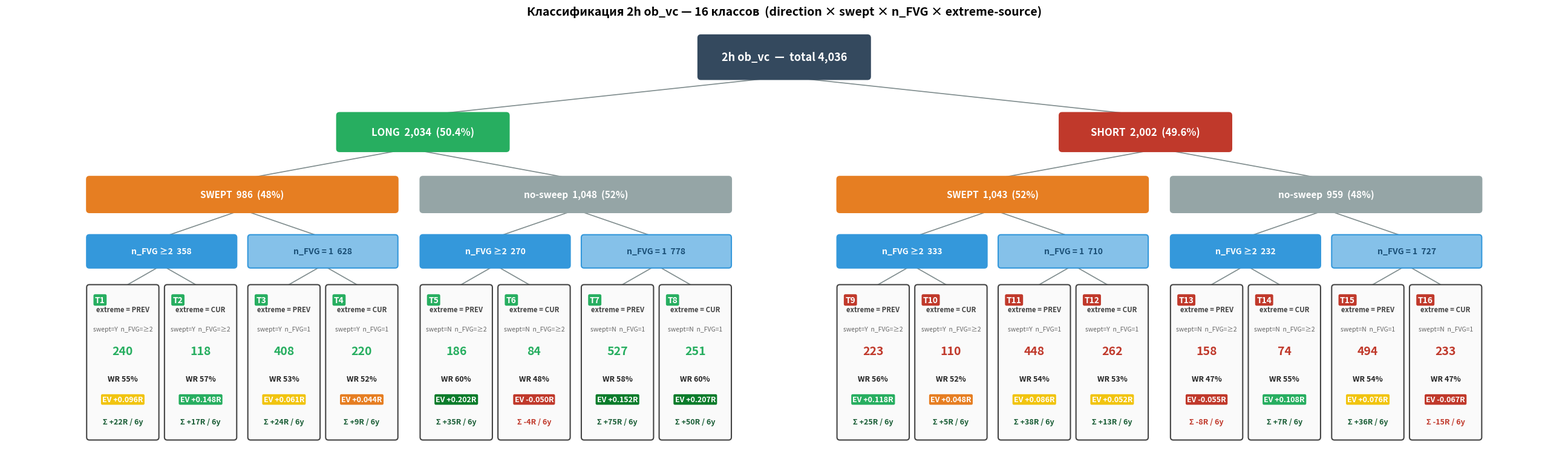

The script that saved this image:
"""Block-diagram классификации 2h ob_vc:
  Root → Direction → Swept → n_FVG → Extreme (prev/cur)
8 leaf классов на каждое направление.
"""
import pathlib
import matplotlib.pyplot as plt
from matplotlib.patches import FancyBboxPatch, ConnectionPatch
import pandas as pd

# Counts after 15m-priority dedup AND swept канон 1.1.1 (n-1, n-2 lookback)
DATA = {
    "long": {
        ("swept", "≥2", "prev"): 240,
        ("swept", "≥2", "cur"):  118,
        ("swept", "1",  "prev"): 408,
        ("swept", "1",  "cur"):  220,
        ("no",    "≥2", "prev"): 186,
        ("no",    "≥2", "cur"):   84,
        ("no",    "1",  "prev"): 527,
        ("no",    "1",  "cur"):  251,
    },
    "short": {
        ("swept", "≥2", "prev"): 223,
        ("swept", "≥2", "cur"):  110,
        ("swept", "1",  "prev"): 448,
        ("swept", "1",  "cur"):  262,
        ("no",    "≥2", "prev"): 158,
        ("no",    "≥2", "cur"):   74,
        ("no",    "1",  "prev"): 494,
        ("no",    "1",  "cur"):  233,
    },
}

# TBM results под канон 1.1.1 (fixed TP1R exit)
TBM = {
    "T1":  (54.8, +0.096, +22),  "T2":  (57.4, +0.148, +17),
    "T3":  (53.0, +0.061, +24),  "T4":  (52.2, +0.044,  +9),
    "T5":  (60.1, +0.202, +35),  "T6":  (47.5, -0.050,  -4),
    "T7":  (57.6, +0.152, +75),  "T8":  (60.3, +0.207, +50),
    "T9":  (55.9, +0.118, +25),  "T10": (52.4, +0.048,  +5),
    "T11": (54.3, +0.086, +38),  "T12": (52.6, +0.052, +13),
    "T13": (47.3, -0.055,  -8),  "T14": (55.4, +0.108,  +7),
    "T15": (53.8, +0.076, +36),  "T16": (46.7, -0.067, -15),
}

LONG_TOTAL = sum(DATA["long"].values())
SHORT_TOTAL = sum(DATA["short"].values())
TOTAL = LONG_TOTAL + SHORT_TOTAL

# Colors
COL_ROOT  = "#34495e"
COL_LONG  = "#27ae60"
COL_SHORT = "#c0392b"
COL_SWEPT = "#e67e22"
COL_NOSW  = "#95a5a6"
COL_BOX_BG = "#fafafa"


fig, ax = plt.subplots(figsize=(28, 8))
ax.set_xlim(0, 28)
ax.set_ylim(6.0, 14)
ax.set_aspect("equal")
ax.axis("off")


def box(x, y, w, h, text, fc="#fafafa", ec="#333", fontsize=10, fontweight="normal",
        text_color="#222"):
    p = FancyBboxPatch((x, y), w, h, boxstyle="round,pad=0.05",
                        linewidth=1.5, facecolor=fc, edgecolor=ec, zorder=3)
    ax.add_patch(p)
    ax.text(x + w/2, y + h/2, text, ha="center", va="center",
            fontsize=fontsize, fontweight=fontweight, color=text_color, zorder=4)


def line(x1, y1, x2, y2, color="#7f8c8d"):
    ax.plot([x1, x2], [y1, y2], color=color, linewidth=1.2, zorder=2)


# Root — centered at x=14 (half of 28)
box(12.5, 13, 3, 0.7,
    f"2h ob_vc  —  total {TOTAL:,}", fc=COL_ROOT, ec=COL_ROOT,
    fontsize=13, fontweight="bold", text_color="white")

# Direction split
box(6.0, 11.7, 3, 0.6,
    f"LONG  {LONG_TOTAL:,}  ({LONG_TOTAL/TOTAL*100:.1f}%)",
    fc=COL_LONG, ec=COL_LONG, fontsize=12, fontweight="bold", text_color="white")
box(19.0, 11.7, 3, 0.6,
    f"SHORT  {SHORT_TOTAL:,}  ({SHORT_TOTAL/TOTAL*100:.1f}%)",
    fc=COL_SHORT, ec=COL_SHORT, fontsize=12, fontweight="bold", text_color="white")

line(14.0, 13.0, 7.5, 12.3)
line(14.0, 13.0, 20.5, 12.3)


# Layout: 4 columns of leaf boxes per direction (8 leaves)
# Within direction: SWEPT (top 4) vs no-sweep (bottom 4)
# Within row: ≥2 (left 2) vs 1 (right 2), prev vs cur

LEAF_W = 1.55
LEAF_H = 0.85
LEAF_GAP_X = 0.18
LEAF_GAP_Y = 0.25

def draw_direction(side_x, dir_key, parent_color, t_offset):
    """side_x = starting X of the direction's group (8 leaves).
    Layout: 12 units wide per direction.
    t_offset: base type-ID (0 for LONG → T1-T8; 8 for SHORT → T9-T16).
    """
    sub = DATA[dir_key]
    sub_total = sum(sub.values())
    t_id = [t_offset + 1]  # mutable counter

    swept_total = sum(v for (sw,n,s), v in sub.items() if sw == "swept")
    no_total = sum(v for (sw,n,s), v in sub.items() if sw == "no")

    # SWEPT / no-sweep boxes (5.5 wide each)
    box(side_x, 10.6, 5.5, 0.55,
        f"SWEPT  {swept_total:,}  ({swept_total/sub_total*100:.0f}%)",
        fc=COL_SWEPT, ec=COL_SWEPT, fontsize=11, fontweight="bold", text_color="white")
    box(side_x + 6.0, 10.6, 5.5, 0.55,
        f"no-sweep  {no_total:,}  ({no_total/sub_total*100:.0f}%)",
        fc=COL_NOSW, ec=COL_NOSW, fontsize=11, fontweight="bold", text_color="white")

    dir_y = 11.7
    dir_x = side_x + 5.75
    line(dir_x, dir_y, side_x + 2.75, 11.15)
    line(dir_x, dir_y, side_x + 8.75, 11.15)

    # n_FVG splits — 2.6 wide each
    for sw_key, sw_x_start in [("swept", side_x), ("no", side_x + 6.0)]:
        n_total_2 = sum(v for (sw,n,s), v in sub.items() if sw == sw_key and n == "≥2")
        n_total_1 = sum(v for (sw,n,s), v in sub.items() if sw == sw_key and n == "1")
        box(sw_x_start, 9.6, 2.6, 0.5, f"n_FVG ≥2  {n_total_2:,}",
            fc="#3498db", ec="#3498db", fontsize=10, fontweight="bold", text_color="white")
        box(sw_x_start + 2.9, 9.6, 2.6, 0.5, f"n_FVG = 1  {n_total_1:,}",
            fc="#85c1e9", ec="#3498db", fontsize=10, fontweight="bold", text_color="#1a4f76")

        sw_cx = sw_x_start + 2.75
        line(sw_cx, 10.6, sw_x_start + 1.3, 10.1)
        line(sw_cx, 10.6, sw_x_start + 4.2, 10.1)

        # Leaf boxes: 1.2 wide × 2.2 tall (taller для TBM badge). Tag with T-ID.
        type_col = "#c0392b" if dir_key == "short" else "#27ae60"

        def ev_color(ev):
            # EV-based color (fixed TP1R basis: realistic per-trade R)
            if ev < 0:        return "#c0392b"   # red (negative — avoid)
            if ev >= 0.15:    return "#0a7c2b"   # dark green (top)
            if ev >= 0.10:    return "#27ae60"   # green
            if ev >= 0.05:    return "#f1c40f"   # yellow
            return "#e67e22"                     # orange (weak positive)

        for nc, n_x in [("≥2", sw_x_start), ("1", sw_x_start + 2.9)]:
            prev_n = sub.get((sw_key, nc, "prev"), 0)
            cur_n = sub.get((sw_key, nc, "cur"), 0)

            for col_offset, (lbl, n_val) in enumerate([("PREV", prev_n), ("CUR", cur_n)]):
                lx = n_x + col_offset * 1.4
                tid_str = f"T{t_id[0]}"
                wr, ev, total_r = TBM.get(tid_str, (0, 0, 0))

                box(lx, 6.5, 1.2, 2.7, "",
                    fc=COL_BOX_BG, ec="#444", fontsize=9)

                # T-ID badge top-left
                ax.text(lx + 0.10, 9.05, tid_str,
                        ha="left", va="top", fontsize=10, fontweight="bold",
                        color="white", zorder=6,
                        bbox=dict(facecolor=type_col, edgecolor=type_col,
                                  boxstyle="round,pad=0.18", linewidth=0))

                # Attributes
                ax.text(lx + 0.6, 8.80, f"extreme = {lbl}", ha="center", va="center",
                        fontsize=8.2, fontweight="bold", color="#444", zorder=5)
                ax.text(lx + 0.6, 8.45, f"swept={'Y' if sw_key=='swept' else 'N'}  "
                                          f"n_FVG={nc}",
                        ha="center", va="center", fontsize=7.5, color="#666", zorder=5)

                # Big N
                ax.text(lx + 0.6, 8.05, str(n_val), ha="center", va="center",
                        fontsize=14, fontweight="bold", color=type_col, zorder=5)

                # WR
                ax.text(lx + 0.6, 7.55, f"WR {wr:.0f}%",
                        ha="center", va="center", fontsize=9, fontweight="bold",
                        color="#222", zorder=5)

                # EV per trade badge
                ev_bg = ev_color(ev)
                ax.text(lx + 0.6, 7.18, f"EV {ev:+.3f}R",
                        ha="center", va="center", fontsize=9, fontweight="bold",
                        color="white", zorder=5,
                        bbox=dict(facecolor=ev_bg, edgecolor=ev_bg,
                                  boxstyle="round,pad=0.18", linewidth=0))

                # Total R (6y)
                total_color = "#c0392b" if total_r < 0 else "#185c34"
                ax.text(lx + 0.6, 6.78, f"Σ {total_r:+}R / 6y",
                        ha="center", va="center", fontsize=9, fontweight="bold",
                        color=total_color, zorder=5)

                t_id[0] += 1

            nx_cx = n_x + 1.3
            line(nx_cx, 9.6, n_x + 0.6, 9.2)
            line(nx_cx, 9.6, n_x + 2.0, 9.2)


# Draw direction trees — chart width 28; T1-T8 LONG, T9-T16 SHORT
draw_direction(1.5, "long", COL_LONG, t_offset=0)
draw_direction(15.0, "short", COL_SHORT, t_offset=8)


# Title
fig.suptitle("Классификация 2h ob_vc — 16 классов  "
             "(direction × swept × n_FVG × extreme-source)",
             fontsize=14, fontweight="bold", y=0.97)


plt.tight_layout()
out = pathlib.Path.home() / "Desktop/i-rdrb-charts/ob_vc_2h_classification.png"
out.parent.mkdir(parents=True, exist_ok=True)
plt.savefig(out, dpi=130, bbox_inches="tight")
print(f"Saved: {out}")
